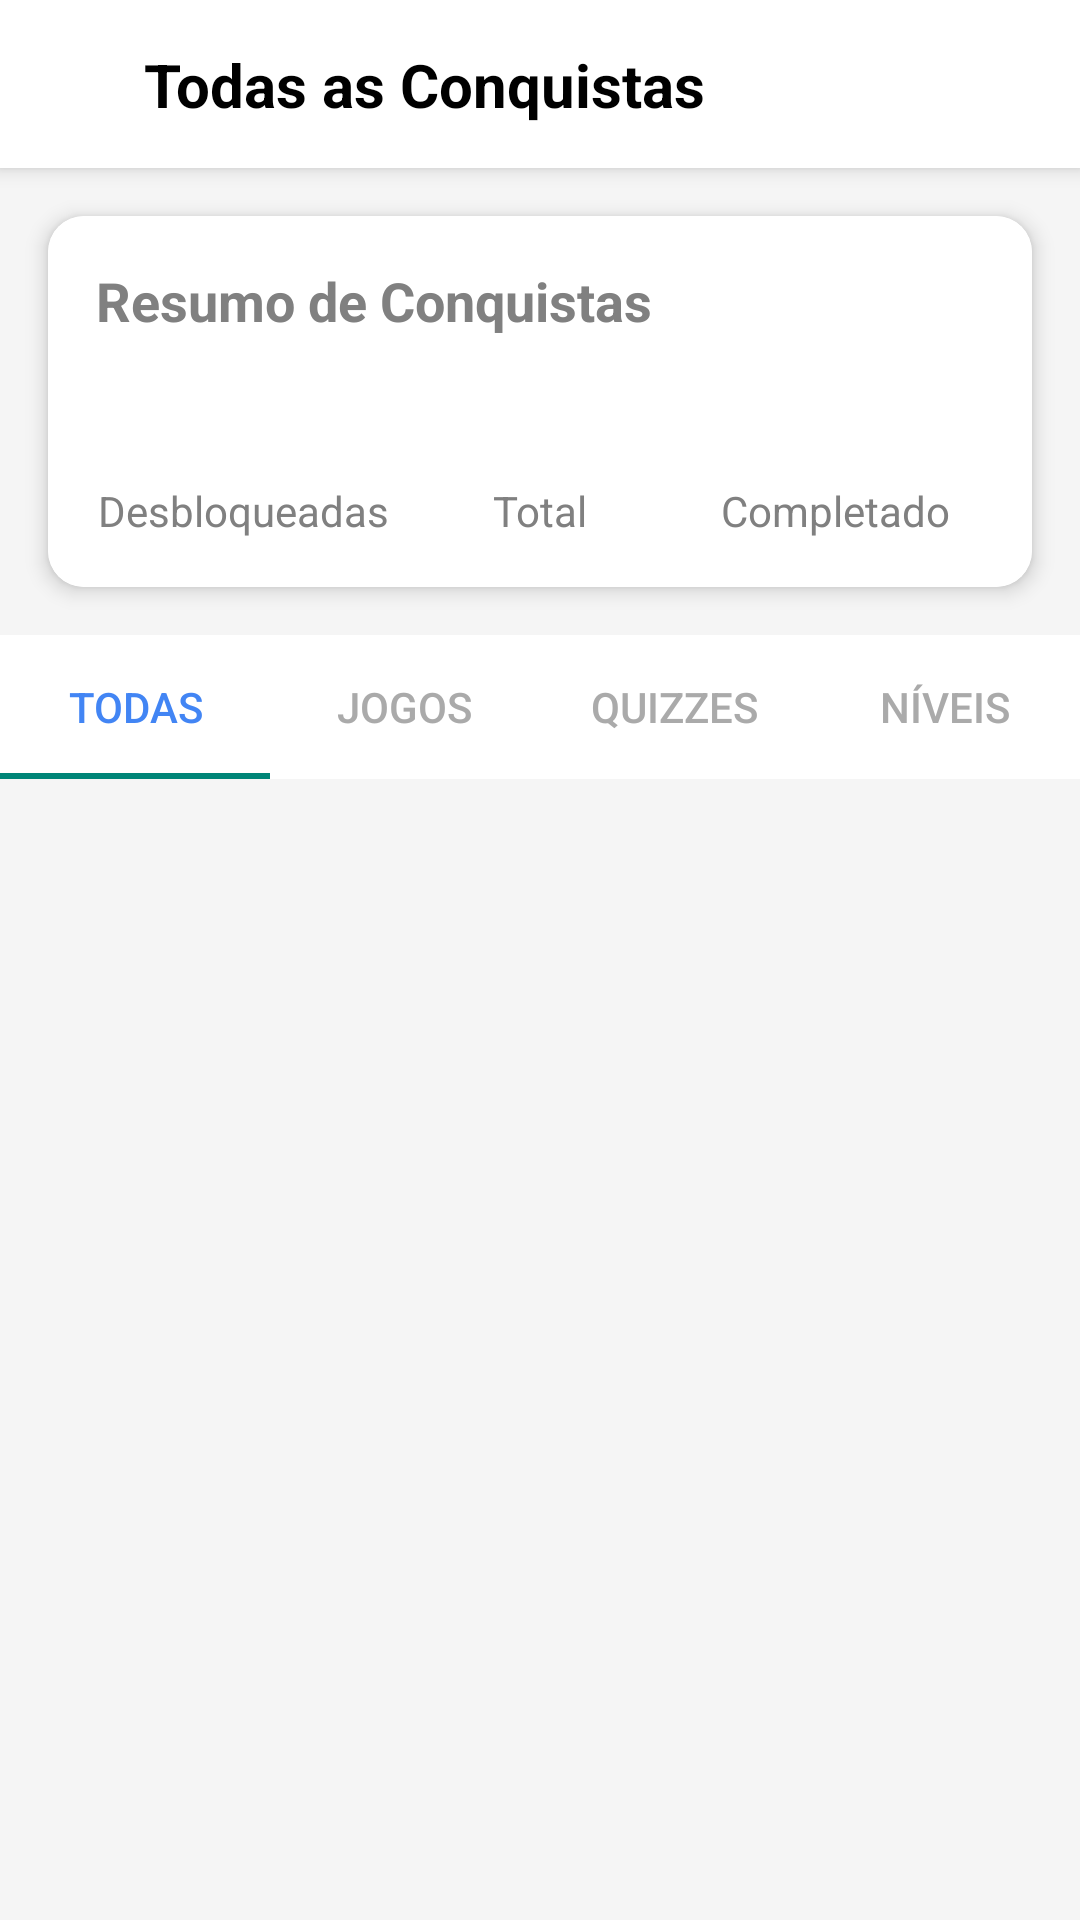

This screen was rendered from an Android layout file. Write that file and the resources it references.
<!-- AndroidManifest.xml: application theme Base.Theme.APP -->
<!-- res/layout/conquistas.xml -->
<?xml version="1.0" encoding="utf-8"?>
<androidx.constraintlayout.widget.ConstraintLayout xmlns:android="http://schemas.android.com/apk/res/android"
    xmlns:app="http://schemas.android.com/apk/res-auto"
    xmlns:tools="http://schemas.android.com/tools"
    android:layout_width="match_parent"
    android:layout_height="match_parent"
    android:background="@color/background_color"
    tools:context=".TodasConquistasActivity">

    
    <androidx.constraintlayout.widget.ConstraintLayout
        android:id="@+id/header"
        android:layout_width="match_parent"
        android:layout_height="?attr/actionBarSize"
        android:background="@color/white"
        android:elevation="4dp"
        app:layout_constraintTop_toTopOf="parent">

        
        <ImageButton
            android:id="@+id/btnBack"
            android:layout_width="48dp"
            android:layout_height="48dp"
            android:background="?attr/selectableItemBackgroundBorderless"
            android:contentDescription="Voltar"
            android:padding="12dp"
            android:src="@drawable/ic_arrow_back"
            app:layout_constraintBottom_toBottomOf="parent"
            app:layout_constraintStart_toStartOf="parent"
            app:layout_constraintTop_toTopOf="parent"
            app:tint="@android:color/black" />

        
        <TextView
            android:layout_width="wrap_content"
            android:layout_height="wrap_content"
            android:text="Todas as Conquistas"
            android:textColor="@android:color/black"
            android:textSize="20sp"
            android:textStyle="bold"
            app:layout_constraintBottom_toBottomOf="parent"
            app:layout_constraintStart_toEndOf="@id/btnBack"
            app:layout_constraintTop_toTopOf="parent" />

    </androidx.constraintlayout.widget.ConstraintLayout>

    
    <androidx.cardview.widget.CardView
        android:id="@+id/cardResumo"
        android:layout_width="match_parent"
        android:layout_height="wrap_content"
        android:layout_margin="16dp"
        app:cardCornerRadius="12dp"
        app:cardElevation="4dp"
        app:layout_constraintTop_toBottomOf="@id/header">

        <LinearLayout
            android:layout_width="match_parent"
            android:layout_height="wrap_content"
            android:orientation="vertical"
            android:padding="16dp"
            android:background="@color/white">

            <TextView
                android:layout_width="wrap_content"
                android:layout_height="wrap_content"
                android:text="Resumo de Conquistas"
                android:textColor="@color/gray"
                android:textSize="18sp"
                android:textStyle="bold" />

            <LinearLayout
                android:layout_width="match_parent"
                android:layout_height="wrap_content"
                android:layout_marginTop="16dp"
                android:orientation="horizontal">

                
                <LinearLayout
                    android:layout_width="0dp"
                    android:layout_height="wrap_content"
                    android:layout_weight="1"
                    android:gravity="center"
                    android:orientation="vertical">

                    <TextView
                        android:id="@+id/tvConquistasDesbloqueadas"
                        android:layout_width="wrap_content"
                        android:layout_height="wrap_content"
                        android:textColor="@color/primary_color"
                        android:textSize="24sp"
                        android:textStyle="bold"
                        tools:text="3" />

                    <TextView
                        android:layout_width="wrap_content"
                        android:layout_height="wrap_content"
                        android:text="Desbloqueadas"
                        android:textColor="@color/gray"
                        android:textSize="14sp" />
                </LinearLayout>

                
                <LinearLayout
                    android:layout_width="0dp"
                    android:layout_height="wrap_content"
                    android:layout_weight="1"
                    android:gravity="center"
                    android:orientation="vertical">

                    <TextView
                        android:id="@+id/tvTotalConquistas"
                        android:layout_width="wrap_content"
                        android:layout_height="wrap_content"
                        android:textSize="24sp"
                        android:textColor="@color/gray"
                        android:textStyle="bold"
                        tools:text="8" />

                    <TextView
                        android:layout_width="wrap_content"
                        android:layout_height="wrap_content"
                        android:text="Total"
                        android:textColor="@color/gray"
                        android:textSize="14sp" />
                </LinearLayout>

                
                <LinearLayout
                    android:layout_width="0dp"
                    android:layout_height="wrap_content"
                    android:layout_weight="1"
                    android:gravity="center"
                    android:orientation="vertical">

                    <TextView
                        android:id="@+id/tvPercentagemCompletada"
                        android:layout_width="wrap_content"
                        android:layout_height="wrap_content"
                        android:textColor="@color/primary_color"
                        android:textSize="24sp"
                        android:textStyle="bold"
                        tools:text="38%" />

                    <TextView
                        android:layout_width="wrap_content"
                        android:layout_height="wrap_content"
                        android:text="Completado"
                        android:textColor="@color/gray"
                        android:textSize="14sp" />
                </LinearLayout>
            </LinearLayout>
        </LinearLayout>
    </androidx.cardview.widget.CardView>

    
    <com.google.android.material.tabs.TabLayout
        android:id="@+id/tabLayout"
        android:layout_width="match_parent"
        android:layout_height="wrap_content"
        android:layout_marginTop="16dp"
        android:background="@color/white"
        app:layout_constraintTop_toBottomOf="@id/cardResumo"
        app:tabGravity="fill"
        app:tabMode="fixed"
        app:tabSelectedTextColor="@color/primary_color"
        app:tabTextColor="@android:color/darker_gray">

        <com.google.android.material.tabs.TabItem
            android:layout_width="wrap_content"
            android:layout_height="wrap_content"
            android:text="Todas" />

        <com.google.android.material.tabs.TabItem
            android:layout_width="wrap_content"
            android:layout_height="wrap_content"
            android:text="Jogos" />

        <com.google.android.material.tabs.TabItem
            android:layout_width="wrap_content"
            android:layout_height="wrap_content"
            android:text="Quizzes" />

        <com.google.android.material.tabs.TabItem
            android:layout_width="wrap_content"
            android:layout_height="wrap_content"
            android:text="Níveis" />
    </com.google.android.material.tabs.TabLayout>

    
    <androidx.recyclerview.widget.RecyclerView
        android:id="@+id/rvTodasConquistas"
        android:layout_width="match_parent"
        android:layout_height="0dp"
        android:layout_marginTop="8dp"
        android:clipToPadding="false"
        android:padding="8dp"
        app:layout_constraintBottom_toBottomOf="parent"
        app:layout_constraintTop_toBottomOf="@id/tabLayout"
        tools:listitem="@layout/item_conquista" />

</androidx.constraintlayout.widget.ConstraintLayout>
<!-- res/layout/item_conquista.xml (included above) -->
<?xml version="1.0" encoding="utf-8"?>
<androidx.cardview.widget.CardView xmlns:android="http://schemas.android.com/apk/res/android"
    xmlns:app="http://schemas.android.com/apk/res-auto"
    xmlns:tools="http://schemas.android.com/tools"
    android:id="@+id/cardConquista"
    android:layout_width="match_parent"
    android:layout_height="wrap_content"
    android:layout_margin="8dp"
    app:cardCornerRadius="8dp"
    app:cardElevation="4dp">

    <androidx.constraintlayout.widget.ConstraintLayout
        android:layout_width="match_parent"
        android:layout_height="wrap_content"
        android:padding="16dp">

        <ImageView
            android:id="@+id/imgIcone"
            android:layout_width="48dp"
            android:layout_height="48dp"
            app:layout_constraintStart_toStartOf="parent"
            app:layout_constraintTop_toTopOf="parent"
            tools:src="@drawable/ic_achievement_placeholder" />

        <TextView
            android:id="@+id/tvTitulo"
            android:layout_width="0dp"
            android:layout_height="wrap_content"
            android:layout_marginStart="16dp"
            android:textSize="16sp"
            android:textStyle="bold"
            android:textColor="@color/gray"
            app:layout_constraintEnd_toEndOf="parent"
            app:layout_constraintStart_toEndOf="@+id/imgIcone"
            app:layout_constraintTop_toTopOf="parent"
            tools:text="Especialista em Segurança" />

        <TextView
            android:id="@+id/tvDescricao"
            android:layout_width="0dp"
            android:layout_height="wrap_content"
            android:layout_marginStart="16dp"
            android:layout_marginTop="4dp"
            android:textSize="14sp"
            android:textColor="@color/gray"
            app:layout_constraintEnd_toEndOf="parent"
            app:layout_constraintStart_toEndOf="@+id/imgIcone"
            app:layout_constraintTop_toBottomOf="@+id/tvTitulo"
            tools:text="Completou todos os quizzes disponíveis" />

        <TextView
            android:id="@+id/tvRecompensa"
            android:layout_width="wrap_content"
            android:layout_height="wrap_content"
            android:layout_marginTop="8dp"
            android:textColor="@android:color/holo_green_dark"
            android:textStyle="bold"
            app:layout_constraintEnd_toEndOf="parent"
            app:layout_constraintTop_toBottomOf="@+id/tvDescricao"
            tools:text="+100 XP" />

    </androidx.constraintlayout.widget.ConstraintLayout>
</androidx.cardview.widget.CardView>
<!-- resources referenced by this layout -->
<resources>
  <color name="background_color">#F5F5F5</color>
  <color name="gray">#808080</color>
  <color name="primary_color">#4285F4</color>
  <color name="white">#FFFFFFFF</color>
  <!-- drawable ic_achievement_placeholder: vector/xml drawable (drawable, 2203 chars, omitted) -->
  <style name="Base.Theme.APP" parent="Theme.AppCompat.DayNight.NoActionBar">
      </style>
</resources>
